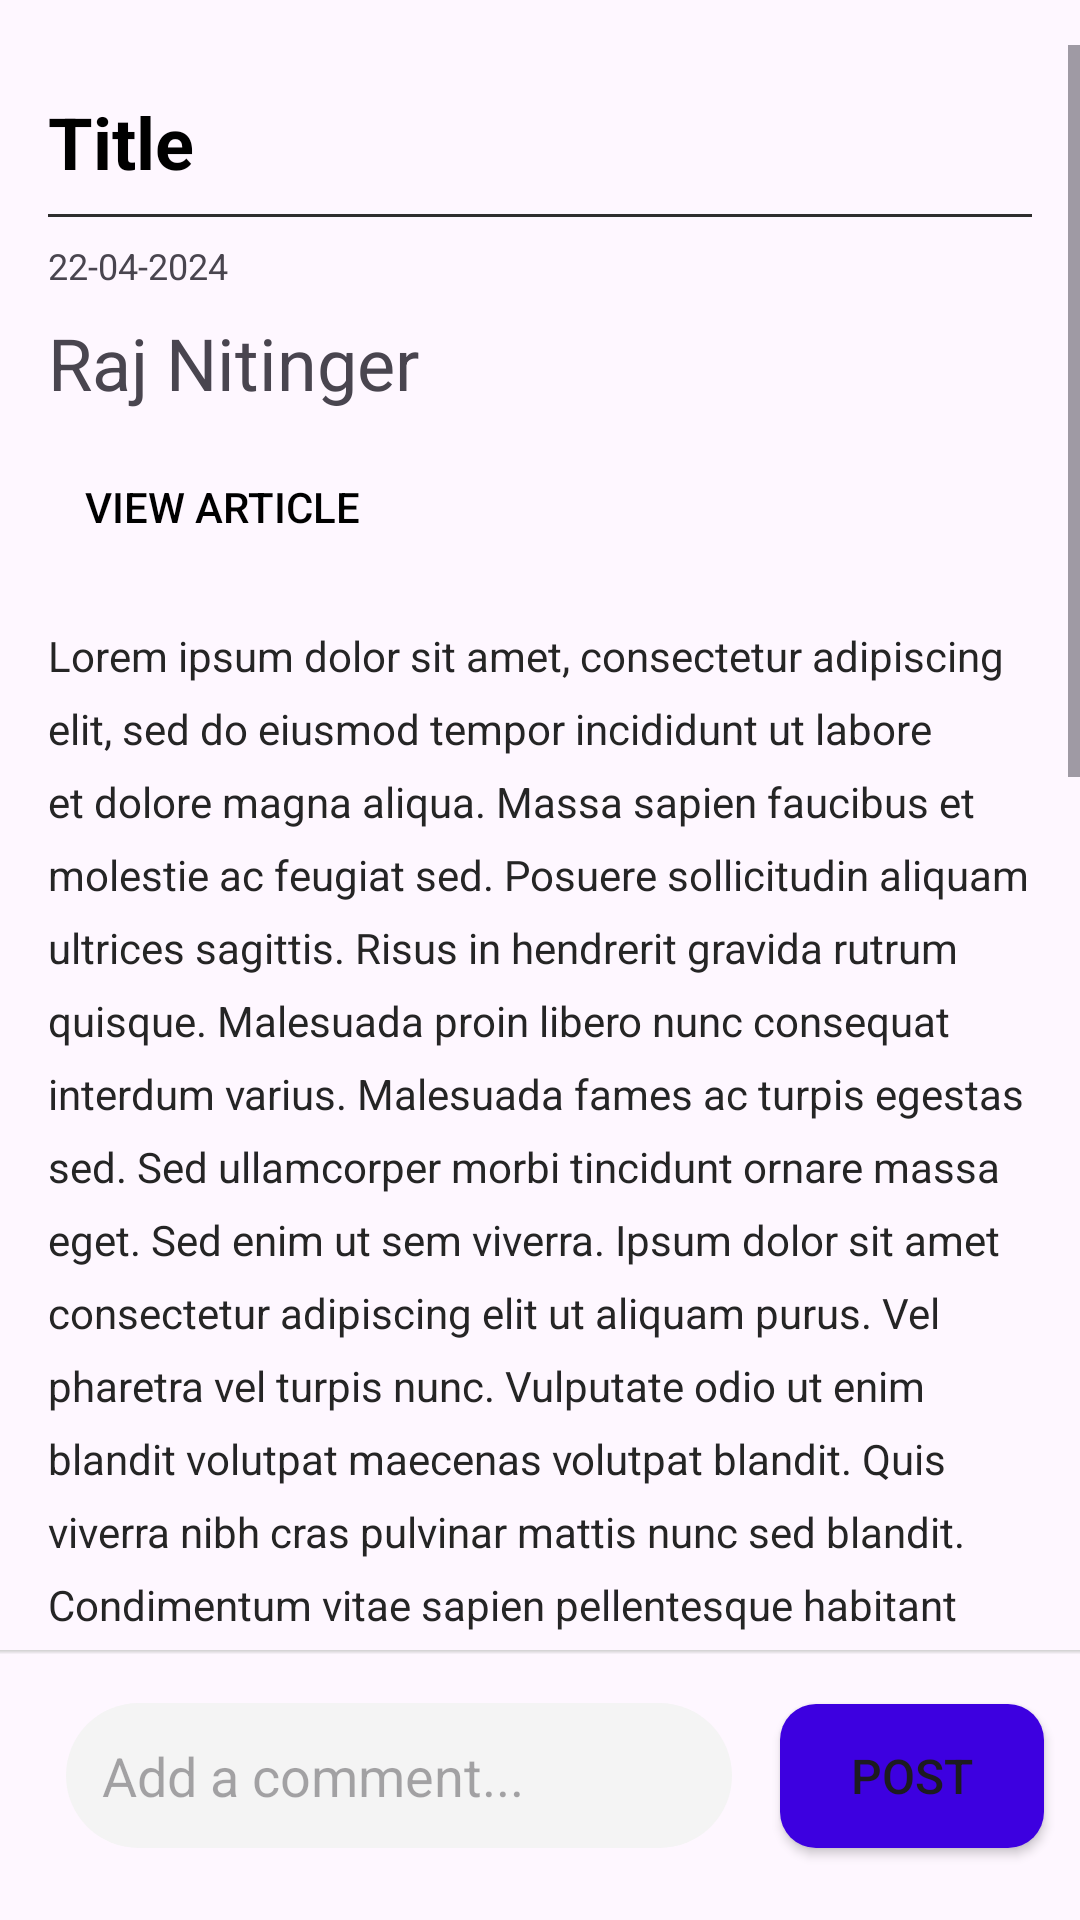

The Android layout XML behind this screen, and the referenced resources:
<!-- AndroidManifest.xml: application theme Theme.App_2100 -->
<!-- res/layout/activity_post_view.xml -->
<?xml version="1.0" encoding="utf-8"?>
<androidx.constraintlayout.widget.ConstraintLayout xmlns:android="http://schemas.android.com/apk/res/android"
    xmlns:app="http://schemas.android.com/apk/res-auto"
    xmlns:tools="http://schemas.android.com/tools"
    android:layout_width="match_parent"
    android:layout_height="match_parent">


    

    <ScrollView
        android:id="@+id/scrollView"
        android:layout_width="0dp"
        android:layout_height="0dp"
        android:layout_marginTop="15dp"
        app:layout_constraintBottom_toTopOf="@+id/activity_postView_ll_add_comment_footer"
        app:layout_constraintEnd_toEndOf="parent"
        app:layout_constraintHorizontal_bias="0.0"
        app:layout_constraintStart_toStartOf="parent"
        app:layout_constraintTop_toTopOf="parent"
        app:layout_constraintVertical_bias="1.0">

        <LinearLayout
            android:layout_width="match_parent"
            android:layout_height="wrap_content"
            android:orientation="vertical">

            <TextView
                android:id="@+id/activity_postView_tv_Title_1"
                android:layout_width="match_parent"
                android:layout_height="wrap_content"
                android:layout_marginStart="16dp"
                android:layout_marginTop="16dp"
                android:layout_marginEnd="16dp"
                android:lineSpacingExtra="4sp"
                android:text="Title"
                android:textColor="#000000"
                android:textSize="24sp"
                android:textStyle="bold" />

            <View
                android:id="@+id/view3"
                android:layout_width="match_parent"
                android:layout_height="1dp"
                android:layout_marginStart="16dp"
                android:layout_marginTop="8dp"
                android:layout_marginEnd="16dp"
                android:background="#2e2e2e" />

            <TextView
                android:id="@+id/activity_postView_tv_timestamp"
                android:layout_width="wrap_content"
                android:layout_height="wrap_content"
                android:layout_marginStart="16dp"
                android:layout_marginTop="8dp"
                android:layout_marginEnd="16dp"
                android:text="22-04-2024"
                android:textSize="12sp" />

            <TextView
                android:id="@+id/activity_postView_tv_author"
                android:layout_width="wrap_content"
                android:layout_height="wrap_content"
                android:layout_marginStart="16dp"
                android:layout_marginTop="8dp"
                android:layout_marginEnd="16dp"
                android:text="Raj Nitinger"
                android:textSize="24sp" />

            <Button
                android:id="@+id/button3"
                android:layout_width="116dp"
                android:layout_height="wrap_content"
                android:layout_marginStart="16dp"
                android:layout_marginTop="8dp"
                android:layout_marginEnd="16dp"
                android:background="#00000000"
                android:text="View Article"
                android:textColor="#000000"
                app:icon="@drawable/googleg_disabled_color_18"
                app:iconTint="#000000"
                app:strokeColor="#000000" />

            <TextView
                android:id="@+id/activity_postView_tv_description"
                android:layout_width="wrap_content"
                android:layout_height="wrap_content"
                android:layout_marginStart="16dp"
                android:layout_marginTop="16dp"
                android:layout_marginEnd="16dp"
                android:lineSpacingExtra="8sp"
                android:text="Lorem ipsum dolor sit amet, consectetur adipiscing elit, sed do eiusmod tempor incididunt ut labore et dolore magna aliqua. Massa sapien faucibus et molestie ac feugiat sed. Posuere sollicitudin aliquam ultrices sagittis. Risus in hendrerit gravida rutrum quisque. Malesuada proin libero nunc consequat interdum varius. Malesuada fames ac turpis egestas sed. Sed ullamcorper morbi tincidunt ornare massa eget. Sed enim ut sem viverra. Ipsum dolor sit amet consectetur adipiscing elit ut aliquam purus. Vel pharetra vel turpis nunc. Vulputate odio ut enim blandit volutpat maecenas volutpat blandit. Quis viverra nibh cras pulvinar mattis nunc sed blandit. Condimentum vitae sapien pellentesque habitant morbi tristique senectus et. Eu feugiat pretium nibh ipsum consequat nisl vel pretium lectus. Maecenas volutpat blandit aliquam etiam. Elementum nibh tellus molestie nunc non blandit massa enim nec. Tellus rutrum tellus pellentesque eu.

Sit amet mauris commodo quis imperdiet. Tortor at auctor urna nunc id. At augue eget arcu dictum varius duis at. Egestas dui id ornare arcu odio ut sem nulla pharetra. Cursus sit amet dictum sit amet justo donec enim. Massa enim nec dui nunc mattis enim. Lobortis feugiat vivamus at augue. In eu mi bibendum neque. Pellentesque nec nam aliquam sem et. Adipiscing elit pellentesque habitant morbi tristique. Arcu dui vivamus arcu felis. Congue eu consequat ac felis. Massa massa ultricies mi quis hendrerit dolor magna. Amet porttitor eget dolor morbi non. Purus semper eget duis at tellus at. Orci a scelerisque purus semper eget duis at tellus. Amet purus gravida quis blandit turpis cursus in. Morbi tristique senectus et netus et malesuada fames. Vitae congue mauris rhoncus aenean vel elit"
                android:textColor="#252525" />

            <Button
                android:id="@+id/activity_home_feed_post_thumbnail_bt_like"
                style="@style/PostViewLikeButton"
                android:layout_width="35dp"
                android:layout_height="35dp"
                android:layout_marginStart="280dp"
                android:layout_marginTop="8dp"

                android:layout_marginEnd="16dp"
                android:background="@drawable/home_feed_post_thumbnail_button"
                android:drawableTop="@drawable/baseline_favorite_border_24"
                android:gravity="center"
                android:paddingTop="4dp" />

            <TextView
                android:id="@+id/activity_postView_tv_Title_1"
                android:layout_width="match_parent"
                android:layout_height="wrap_content"
                android:layout_marginStart="16dp"
                android:layout_marginTop="24dp"
                android:layout_marginEnd="16dp"
                android:lineSpacingExtra="4sp"
                android:text="Comments"
                android:textColor="#000000"
                android:textSize="22sp"
                android:textStyle="bold" />

            <View
                android:id="@+id/view3"
                android:layout_width="match_parent"
                android:layout_height="1dp"
                android:layout_marginStart="16dp"
                android:layout_marginTop="8dp"
                android:layout_marginEnd="16dp"
                android:background="#2e2e2e" />

            <LinearLayout
                android:id="@+id/Comments"
                android:layout_width="match_parent"
                android:layout_height="match_parent"
                android:layout_marginStart="16dp"
                android:layout_marginTop="8dp"
                android:layout_marginEnd="16dp"
                android:orientation="vertical" />

        </LinearLayout>
    </ScrollView>

    <LinearLayout
        android:id="@+id/activity_postView_ll_add_comment_footer"
        android:layout_width="match_parent"
        android:layout_height="wrap_content"
        android:layout_marginTop="16dp"
        android:layout_marginBottom="16dp"
        android:background="@drawable/universal_feed_footer_line"
        android:gravity="center_vertical"
        android:orientation="horizontal"
        android:paddingStart="14dp"
        android:paddingTop="10dp"
        android:paddingEnd="4dp"
        app:layout_constraintBottom_toBottomOf="parent"
        app:layout_constraintEnd_toEndOf="parent"
        app:layout_constraintStart_toStartOf="parent">

        <EditText
            android:id="@+id/activity_postView_et_comment"
            android:layout_width="0dp"
            android:layout_height="wrap_content"
            android:layout_marginStart="8dp"
            android:layout_marginEnd="8dp"
            android:layout_weight="1"
            android:background="@drawable/plaintext_rounded_button_style"
            android:ems="10"
            android:hint="Add a comment..."
            android:inputType="text" />

        <Button
            android:id="@+id/activity_postView_btn_addCom"
            style="@style/UniversalFeedFooterButtonStyle"
            android:layout_width="wrap_content"
            android:layout_height="wrap_content"
            android:text="Post"
            android:textSize="16sp"
            app:cornerRadius="10dp" />
    </LinearLayout>


</androidx.constraintlayout.widget.ConstraintLayout>
<!-- resources referenced by this layout -->
<resources>
  <!-- drawable baseline_favorite_border_24 (drawable) -->
  <vector android:height="20dp" android:tint="#000000"
      android:viewportHeight="24" android:viewportWidth="24"
      android:width="20dp" xmlns:android="http://schemas.android.com/apk/res/android">
      <path
          android:fillColor="@android:color/white"
          android:pathData="M16.5,3c-1.74,0 -3.41,0.81 -4.5,2.09C10.91,3.81 9.24,3 7.5,3 4.42,3 2,5.42 2,8.5c0,3.78 3.4,6.86 8.55,11.54L12,21.35l1.45,-1.32C18.6,15.36 22,12.28 22,8.5 22,5.42 19.58,3 16.5,3zM12.1,18.55l-0.1,0.1 -0.1,-0.1C7.14,14.24 4,11.39 4,8.5 4,6.5 5.5,5 7.5,5c1.54,0 3.04,0.99 3.57,2.36h1.87C13.46,5.99 14.96,5 16.5,5c2,0 3.5,1.5 3.5,3.5 0,2.89 -3.14,5.74 -7.9,10.05z"
  
          />
  </vector>
  <!-- drawable home_feed_post_thumbnail_button (drawable) -->
  <selector xmlns:android="http://schemas.android.com/apk/res/android">
      <item android:state_pressed="true">
          <shape android:shape="rectangle">
              <solid android:color="@color/light_grey_bt_hover"/>
              <corners android:radius="10dp"/>
          </shape>
      </item>
  
      <item android:state_focused="true">
          <shape android:shape="rectangle">
              <solid android:color="@color/light_grey_bt_hover"/>
              <corners android:radius="10dp"/>
          </shape>
      </item>
      <item>
  
          <shape android:shape="rectangle">
              <solid android:color="@android:color/transparent"/>
              <corners android:radius="10dp"/>
          </shape>
      </item>
  </selector>
  <!-- drawable plaintext_rounded_button_style (drawable) -->
  <?xml version="1.0" encoding="utf-8"?>
  <shape xmlns:android="http://schemas.android.com/apk/res/android">
  
      <solid android:color="#f4f4f4"/>
      <padding android:top="12dp" android:bottom="12dp"
          android:right="12dp" android:left="12dp"/>
      <corners android:radius="32dp" />
  </shape>
  <!-- drawable universal_feed_footer_line (drawable) -->
  <?xml version="1.0" encoding="utf-8"?>
  <shape xmlns:android="http://schemas.android.com/apk/res/android"
      android:shape="rectangle">
  
      <gradient
          android:angle="270"
          android:startColor="@color/home_feed_bg_footer"
          android:centerColor="@android:color/transparent"
          android:centerX="0.02"/>
  
  </shape>
  <style name="PostViewLikeButton" parent="Widget.AppCompat.Button">
          <item name="android:textSize">12sp</item>
          <item name="android:layout_width">20dp</item>
          <item name="android:layout_height">20dp</item>
          <item name="android:layout_margin">14dp</item>
          <item name="android:background">@null</item>
      </style>
  <style name="UniversalFeedFooterButtonStyle" parent="Widget.AppCompat.Button">
          <item name="android:textSize">12sp</item>
          <item name="android:layout_width">60dp</item>
          <item name="android:layout_height">60dp</item>
          <item name="android:layout_margin">8dp</item>
          <item name="android:background">@drawable/universal_feed_bt_footer_bg</item>
      </style>
  <style name="Theme.App_2100" parent="Base.Theme.App_2100" />
  <color name="light_grey_bt_hover">#fff0f0f0</color>
  <color name="home_feed_bg_footer">#cfcfcf</color>
  <!-- drawable universal_feed_bt_footer_bg (drawable) -->
  <?xml version="1.0" encoding="utf-8"?>
  <shape xmlns:android="http://schemas.android.com/apk/res/android"
      android:shape="rectangle">
      <solid android:color="@color/purple" />
      <corners android:radius="12dp" />
  
  
  
  </shape>
  <style name="Base.Theme.App_2100" parent="Theme.Material3.DayNight.NoActionBar">
          
          
      </style>
  <color name="purple">#3d00e0</color>
</resources>
